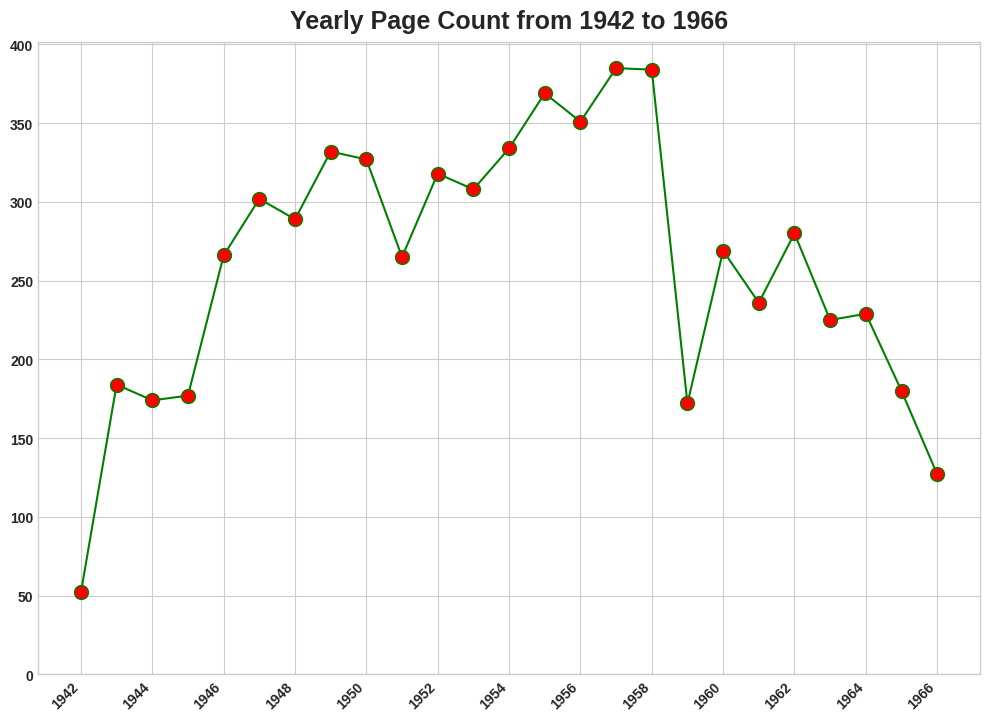

Write Python code to recreate this figure.
import matplotlib.pyplot as plt
import numpy as np


def create_yearly_plot(
    plot_title: str,
    years,
    values,
    output_filename="barks-yearly-page-count.png",
    width_px=1800,
    height_px=1050,
    dpi=150,
):
    """
    Creates, saves, and displays a plot of integer values against a range of years
    at a specific output resolution.

    Args:
        plot_title
        years (list): A list of years for the x-axis.
        values (list): A list of integer values for the y-axis.
        output_filename (str): The name of the file to save the plot to.
        width_px (int): The desired width of the output image in pixels.
        height_px (int): The desired height of the output image in pixels.
        dpi (int): The resolution (dots per inch) for the output image.
    """
    if len(years) != len(values):
        print("Error: The lists of years and values must have the same number of elements.")
        return

    # Calculate the figure size in inches to achieve the desired pixel dimensions
    # figsize = (width_pixels / dpi, height_pixels / dpi)
    fig_width_in = width_px / dpi
    fig_height_in = height_px / dpi

    # Use a nice style for the plot
    plt.style.use("seaborn-v0_8-whitegrid")

    # Create a figure with the calculated size
    fig, ax = plt.subplots(figsize=(fig_width_in, fig_height_in), dpi=dpi)

    # --- Plot the data ---
    ax.plot(
        years,
        values,
        color="green",
        linestyle="solid",
        marker="o",
        markerfacecolor="red",
        markersize=10,
        label="Yearly Page Count",
    )

    # --- Customize the plot for clarity ---
    ax.set_title(
        plot_title,
        fontsize=18,
        fontweight="bold",
        pad=10,
    )
    #ax.set_xlabel("Year", color="blue", fontsize=14, fontweight="bold", labelpad=10)
    #ax.set_ylabel("Count", color="blue", fontsize=14, fontweight="bold", labelpad=5)

    # Set the x-axis ticks to appear every 2 years to avoid clutter
    ax.set_xticks(np.arange(min(years), max(years) + 1, 2))
    plt.xticks(rotation=45, ha="right", fontweight="bold")
    plt.yticks(fontweight="bold")

    # Ensure the y-axis starts at 0
    if all(v >= 0 for v in values):
        ax.set_ylim(bottom=0)

    # Add a legend to identify the data series
    # ax.legend()

    # Adjust layout to make sure everything fits without being cut off
    plt.tight_layout()

    # --- Save the plot to a file ---
    try:
        # The dpi here should match the one used for the figure for predictable results
        plt.savefig(output_filename, dpi=dpi)
        print(f"Plot successfully saved to {output_filename} ({width_px}x{height_px}px)")
    except Exception as e:
        print(f"Error saving plot: {e}")

    # Display the plot in a new window
    plt.show()


if __name__ == "__main__":
    start_year = 1942
    end_year = 1966
    title = f"Yearly Page Count from {start_year} to {end_year}"
    years_data = list(range(start_year, end_year + 1))

    values_data = [
        52,
        184,
        174,
        177,
        266,
        302,
        289,
        332,
        327,
        265,
        318,
        308,
        334,
        369,
        351,
        385,
        384,
        172,
        269,
        236,
        280,
        225,
        229,
        180,
        127,
    ]

    print(f"Plotting {len(years_data)} data points...")

    create_yearly_plot(
        title,
        years=years_data,
        values=values_data,
        output_filename="/tmp/barks-yearly-page-counts.png",
        width_px=1000,
        height_px=732,
        dpi=100,  # A common DPI for screen resolutions
    )
